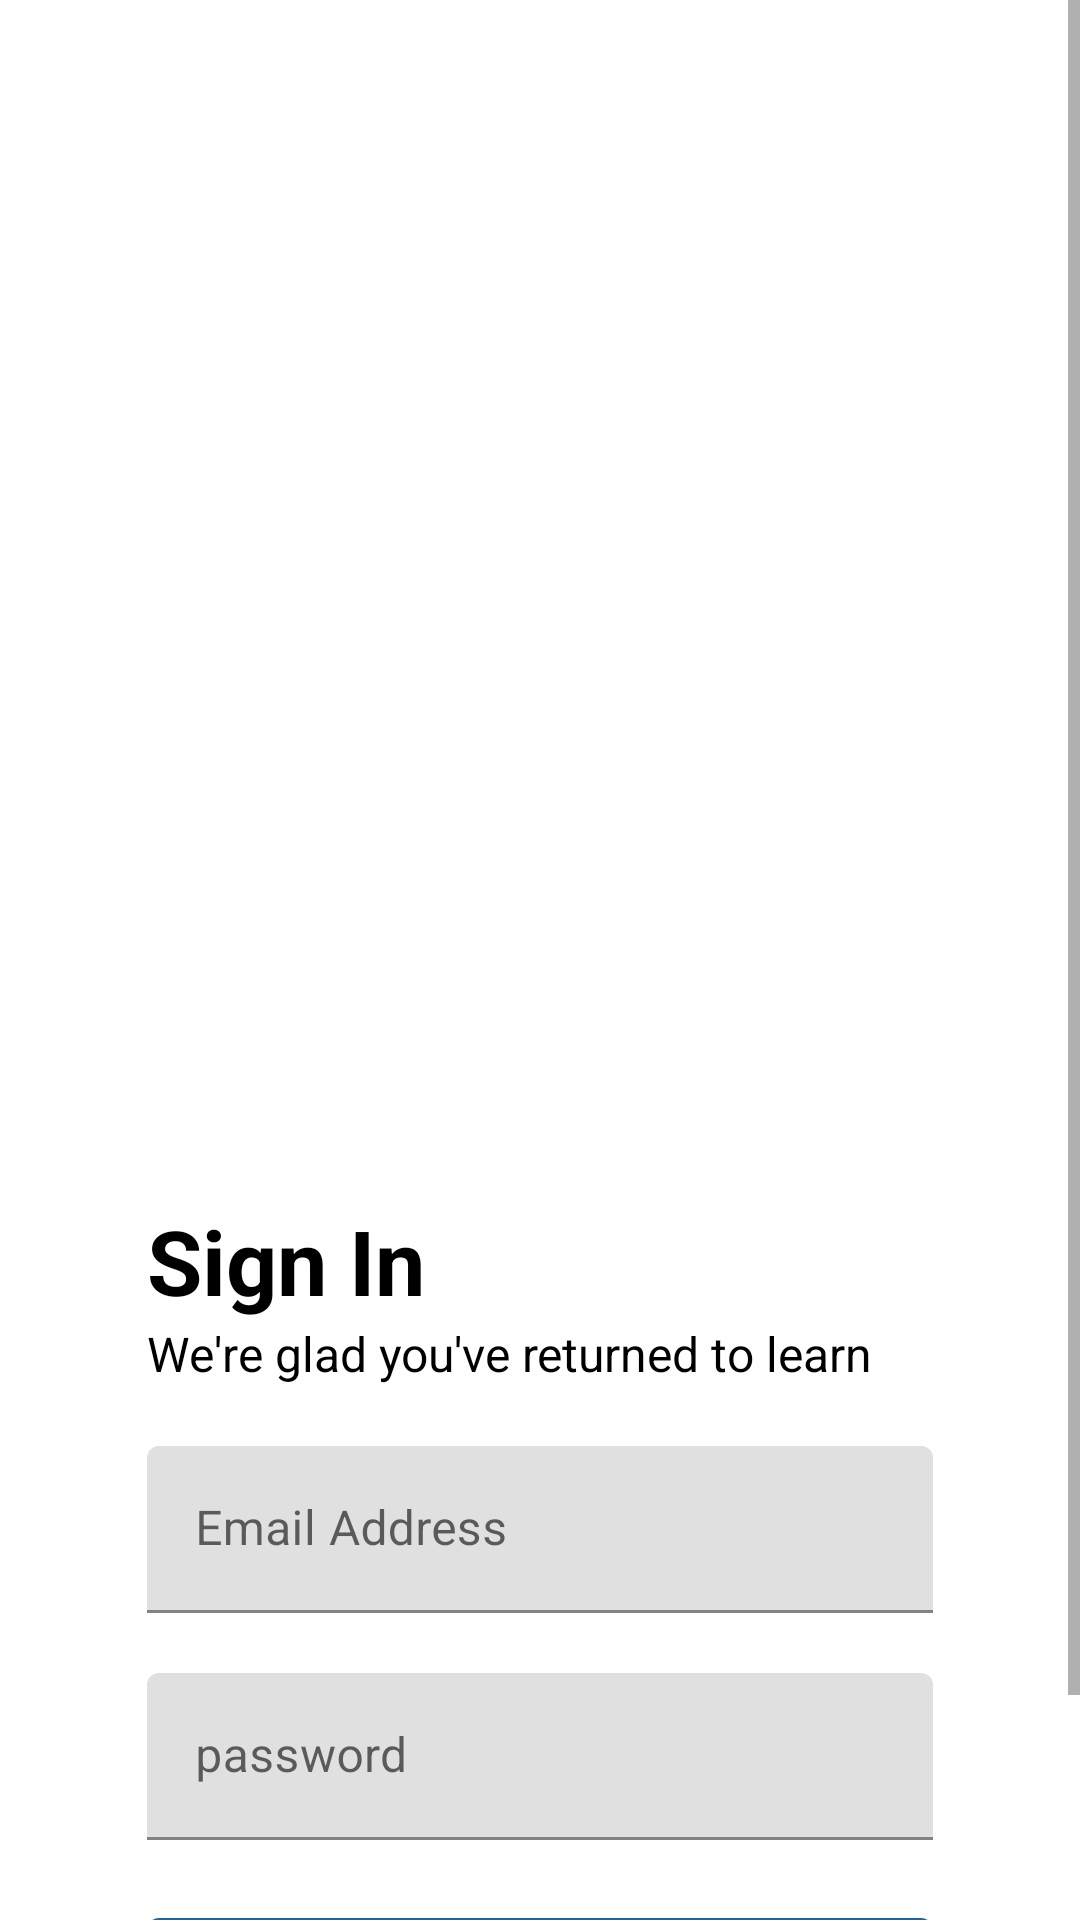

Produce the Android XML layout that renders to this screen, including the resource entries it uses.
<!-- AndroidManifest.xml: application theme Theme.KotlinTutor -->
<!-- res/layout/fragment_sign_in.xml -->
<?xml version="1.0" encoding="utf-8"?>
<ScrollView xmlns:android="http://schemas.android.com/apk/res/android"
    xmlns:app="http://schemas.android.com/apk/res-auto"
    xmlns:tools="http://schemas.android.com/tools"
    android:layout_width="match_parent"
    android:layout_height="wrap_content"
    android:scrollbars="vertical"
    tools:context=".fragments.SignIn">

    <androidx.constraintlayout.widget.ConstraintLayout
        android:layout_width="match_parent"
        android:layout_height="wrap_content">

        <ImageView
            android:id="@+id/signin_banner"
            android:layout_width="match_parent"
            android:layout_height="400dp"
            android:importantForAccessibility="no"
            android:scaleType="centerCrop"
            android:src="@drawable/onboarding"
            app:layout_constraintEnd_toEndOf="parent"
            app:layout_constraintStart_toStartOf="parent"
            app:layout_constraintTop_toTopOf="parent" />

        <TextView
            android:id="@+id/signin_text"
            android:layout_width="wrap_content"
            android:layout_height="wrap_content"
            android:layout_marginStart="@dimen/margin49"
            android:text="@string/sign_in"
            android:textColor="@color/black"
            android:textSize="@dimen/text30"
            android:textStyle="bold"
            app:layout_constraintStart_toStartOf="@id/signin_banner"
            app:layout_constraintTop_toBottomOf="@id/signin_banner" />

        <TextView
            android:id="@+id/signin_welcome"
            android:layout_width="wrap_content"
            android:layout_height="wrap_content"
            android:text="@string/signin_welcome_text"
            android:textColor="@color/black"
            android:textSize="@dimen/text16"
            app:layout_constraintStart_toStartOf="@id/signin_text"
            app:layout_constraintTop_toBottomOf="@id/signin_text" />

        <com.google.android.material.textfield.TextInputLayout
            android:id="@+id/signin_email"
            android:layout_width="match_parent"
            android:layout_height="wrap_content"
            android:layout_marginStart="@dimen/margin49"
            android:layout_marginTop="@dimen/margin20"
            android:layout_marginEnd="@dimen/margin49"
            android:autofillHints="emailAddress"
            android:hint="@string/email"
            app:layout_constraintStart_toStartOf="@id/signin_text"
            app:layout_constraintTop_toBottomOf="@id/signin_welcome">

            <com.google.android.material.textfield.TextInputEditText
                android:layout_width="match_parent"
                android:layout_height="wrap_content" />
        </com.google.android.material.textfield.TextInputLayout>

        <com.google.android.material.textfield.TextInputLayout
            android:id="@+id/signin_password"
            android:layout_width="match_parent"
            android:layout_height="wrap_content"
            android:layout_marginStart="@dimen/margin49"
            android:layout_marginTop="@dimen/margin20"
            android:layout_marginEnd="@dimen/margin49"
            android:autofillHints="password"
            android:hint="@string/password"
            app:layout_constraintStart_toStartOf="@id/signin_text"
            app:layout_constraintTop_toBottomOf="@id/signin_email">

            <com.google.android.material.textfield.TextInputEditText
                android:layout_width="match_parent"
                android:layout_height="wrap_content" />
        </com.google.android.material.textfield.TextInputLayout>

        <com.google.android.material.button.MaterialButton
            android:id="@+id/signin_button"
            android:layout_width="match_parent"
            android:layout_height="@dimen/button_height"
            android:layout_marginStart="@dimen/margin49"
            android:layout_marginTop="@dimen/margin20"
            android:layout_marginEnd="@dimen/margin49"
            android:text="@string/sign_in"
            android:textAllCaps="false"
            android:textSize="@dimen/text16"
            app:layout_constraintTop_toBottomOf="@id/signin_password" />

        <TextView
            android:id="@+id/signin_footer"
            android:layout_width="wrap_content"
            android:layout_height="wrap_content"
            android:layout_marginTop="@dimen/margin20"
            android:clickable="true"
            android:focusable="true"
            android:text="@string/signin_footer_text"
            android:textAlignment="center"
            android:textColor="@color/black"
            android:textSize="@dimen/text16"
            android:textStyle="normal"
            app:layout_constraintEnd_toEndOf="@id/signin_button"
            app:layout_constraintStart_toStartOf="@id/signin_button"
            app:layout_constraintTop_toBottomOf="@id/signin_button" />

    </androidx.constraintlayout.widget.ConstraintLayout>

</ScrollView>
<!-- resources referenced by this layout -->
<resources>
  <color name="black">#FF000000</color>
  <dimen name="button_height">50dp</dimen>
  <dimen name="margin20">20dp</dimen>
  <dimen name="margin49">49dp</dimen>
  <dimen name="text16">16sp</dimen>
  <dimen name="text30">30sp</dimen>
  <string name="email">Email Address</string>
  <string name="password">password</string>
  <string name="sign_in">Sign In</string>
  <string name="signin_footer_text">Don\'t have an account? <u>Enrol Here</u></string>
  <string name="signin_welcome_text">We\'re glad you\'ve returned to learn</string>
  <style name="Theme.KotlinTutor" parent="Theme.MaterialComponents.DayNight.DarkActionBar">
          
          <item name="colorPrimary">@color/kodecamp_blue_100</item>
          <item name="colorPrimaryVariant">@color/kodecamp_blue_100</item>
          <item name="colorOnPrimary">@color/white</item>
          
          <item name="colorSecondary">@color/kodecamp_green_100</item>
          <item name="colorSecondaryVariant">@color/kodecamp_green_100</item>
          <item name="colorOnSecondary">@color/white</item>
          
          <item name="android:statusBarColor" tools:targetApi="l">?attr/colorPrimaryVariant</item>
          
      </style>
  <color name="kodecamp_blue_100">#FF026DBE</color>
  <color name="white">#FFFFFFFF</color>
  <color name="kodecamp_green_100">#FF90C737</color>
</resources>
